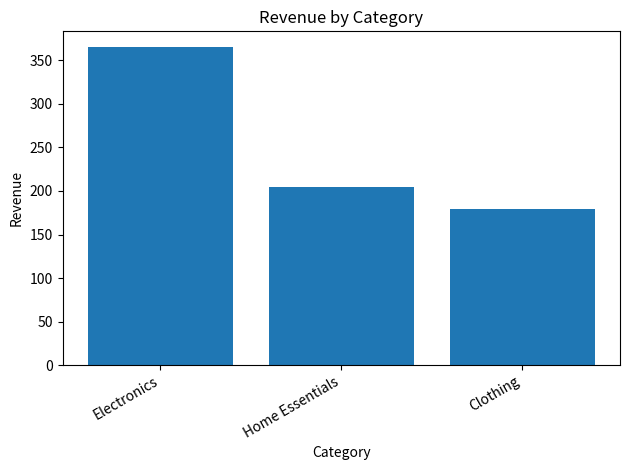
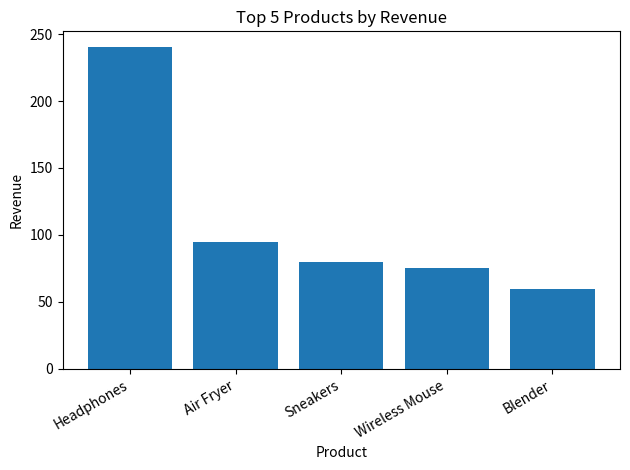
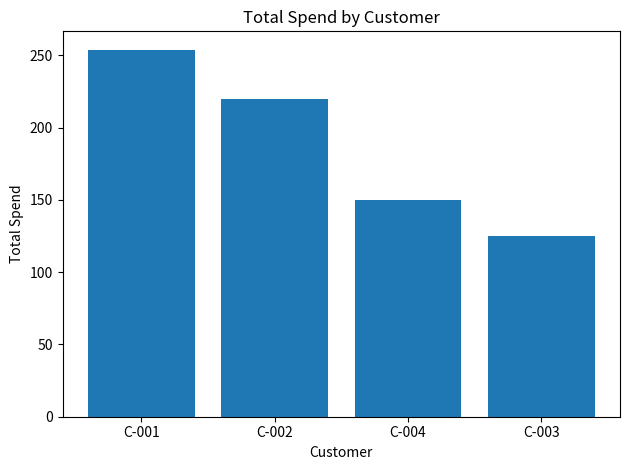

Generate these figures, in order, with matplotlib: (Note: this script raises an exception after producing the figures.)
"""
Course-end Project 1: Analyzing Customer Orders Using Python

What this script does:
1) Stores customer orders using Python data structures (lists/tuples/dicts/sets)
2) Computes:
   - Most frequently purchased products
   - Customer total spending + classification (High/Medium/Low)
   - Category profitability + top categories/products
   - Purchasing patterns (co-occurring products / “market basket” style)
3) Produces:
   - Clean tables (via pandas)
   - Charts (via matplotlib)
   - Excel report with multiple sheets
"""

from collections import defaultdict, Counter

# Optional reporting libraries (recommended)
import pandas as pd
import matplotlib.pyplot as plt


# -----------------------------------------------------------------------------
# 1) DATASET (Predefined Orders)
#    - You can replace or expand this data if your class provided another set.
# -----------------------------------------------------------------------------
# Each order is a dictionary:
# - order_id: string
# - customer_id: string
# - items: list of tuples (product_name, category, unit_price, quantity)
orders = [
    {
        "order_id": "O-1001",
        "customer_id": "C-001",
        "items": [
            ("Wireless Mouse", "Electronics", 25.00, 2),
            ("USB-C Cable", "Electronics", 10.00, 3),
            ("T-Shirt", "Clothing", 18.00, 1),
        ],
    },
    {
        "order_id": "O-1002",
        "customer_id": "C-002",
        "items": [
            ("Blender", "Home Essentials", 60.00, 1),
            ("Dish Soap", "Home Essentials", 5.00, 4),
        ],
    },
    {
        "order_id": "O-1003",
        "customer_id": "C-003",
        "items": [
            ("Jeans", "Clothing", 45.00, 1),
            ("Sneakers", "Clothing", 80.00, 1),
        ],
    },
    {
        "order_id": "O-1004",
        "customer_id": "C-001",
        "items": [
            ("Headphones", "Electronics", 120.00, 1),
            ("T-Shirt", "Clothing", 18.00, 2),
        ],
    },
    {
        "order_id": "O-1005",
        "customer_id": "C-004",
        "items": [
            ("Air Fryer", "Home Essentials", 95.00, 1),
            ("Wireless Mouse", "Electronics", 25.00, 1),
            ("Notebook", "Home Essentials", 6.00, 5),
        ],
    },
    {
        "order_id": "O-1006",
        "customer_id": "C-002",
        "items": [
            ("Headphones", "Electronics", 120.00, 1),
            ("USB-C Cable", "Electronics", 10.00, 2),
        ],
    },
]


# -----------------------------------------------------------------------------
# 2) HELPER FUNCTIONS
# -----------------------------------------------------------------------------
def line_total(unit_price: float, qty: int) -> float:
    """Compute total for a single line item."""
    return unit_price * qty


def order_total(order: dict) -> float:
    """Compute total value of one order by summing its item totals."""
    total = 0.0
    for (product, category, unit_price, qty) in order["items"]:
        total += line_total(unit_price, qty)
    return total


def classify_customer(total_spend: float) -> str:
    """
    Classify customers based on total spending.
    Adjust thresholds to match your rubric if needed.
    """
    if total_spend >= 250:
        return "High-Value"
    elif total_spend >= 120:
        return "Mid-Value"
    else:
        return "Low-Value"


# -----------------------------------------------------------------------------
# 3) CORE ANALYSIS USING PYTHON DATA STRUCTURES
# -----------------------------------------------------------------------------

# A) Customer spending + order counts
customer_spend = defaultdict(float)     # customer_id -> total spend
customer_orders = defaultdict(int)      # customer_id -> number of orders

# B) Product frequency and revenue
product_qty = Counter()                # product -> total quantity sold
product_revenue = defaultdict(float)   # product -> total revenue

# C) Category revenue, units, customers
category_revenue = defaultdict(float)  # category -> total revenue
category_units = defaultdict(int)      # category -> total units sold
category_customers = defaultdict(set)  # category -> set of customers who bought from it

# D) “Market basket” / co-occurrence analysis using sets
# For each order, turn products into a set (unique products), then count pairs.
pair_counts = Counter()

# Process orders
order_totals = {}  # order_id -> total

for order in orders:
    cid = order["customer_id"]
    oid = order["order_id"]

    # Compute total per order (loops + conditionals)
    total = order_total(order)
    order_totals[oid] = total

    # Update customer aggregates
    customer_spend[cid] += total
    customer_orders[cid] += 1

    # Track set of products in this order for co-occurrence
    products_in_order = set()

    # Walk items
    for (product, category, unit_price, qty) in order["items"]:
        products_in_order.add(product)

        # product aggregates
        product_qty[product] += qty
        product_revenue[product] += line_total(unit_price, qty)

        # category aggregates
        category_revenue[category] += line_total(unit_price, qty)
        category_units[category] += qty
        category_customers[category].add(cid)

    # Count product pairs within the order
    # (simple pair counting; for small datasets this is fine)
    products_list = sorted(products_in_order)
    for i in range(len(products_list)):
        for j in range(i + 1, len(products_list)):
            pair = (products_list[i], products_list[j])
            pair_counts[pair] += 1


# -----------------------------------------------------------------------------
# 4) BUILD CUSTOMER CLASSIFICATION OUTPUT
# -----------------------------------------------------------------------------
customer_classification = []
for cid, spend in customer_spend.items():
    segment = classify_customer(spend)
    orders_count = customer_orders[cid]
    avg_order_value = spend / orders_count if orders_count else 0.0

    customer_classification.append({
        "customer_id": cid,
        "total_spend": round(spend, 2),
        "num_orders": orders_count,
        "avg_order_value": round(avg_order_value, 2),
        "segment": segment
    })

# Sort customers by spend (descending) to identify high-value
customer_classification.sort(key=lambda x: x["total_spend"], reverse=True)


# -----------------------------------------------------------------------------
# 5) PRODUCT + CATEGORY INSIGHTS
# -----------------------------------------------------------------------------
# Top products by quantity and by revenue
top_products_by_qty = product_qty.most_common(5)
top_products_by_revenue = sorted(product_revenue.items(), key=lambda x: x[1], reverse=True)[:5]

# Category profitability ranking
category_rank = sorted(category_revenue.items(), key=lambda x: x[1], reverse=True)


# -----------------------------------------------------------------------------
# 6) CO-OCCURRENCE (PURCHASING PATTERNS)
# -----------------------------------------------------------------------------
top_pairs = pair_counts.most_common(10)


# -----------------------------------------------------------------------------
# 7) CREATE REPORT TABLES (PANDAS) + CHARTS + EXCEL EXPORT
# -----------------------------------------------------------------------------
df_customers = pd.DataFrame(customer_classification)

df_products = pd.DataFrame([
    {"product": p, "units_sold": int(product_qty[p]), "revenue": round(product_revenue[p], 2)}
    for p in sorted(product_qty.keys())
]).sort_values(by="revenue", ascending=False)

df_categories = pd.DataFrame([
    {
        "category": c,
        "revenue": round(category_revenue[c], 2),
        "units_sold": int(category_units[c]),
        "unique_customers": len(category_customers[c]),
    }
    for c in category_revenue.keys()
]).sort_values(by="revenue", ascending=False)

df_pairs = pd.DataFrame([
    {"product_a": a, "product_b": b, "times_bought_together": int(cnt)}
    for (a, b), cnt in top_pairs
])

# ----- Print key outputs to console -----
print("\n=== CUSTOMER CLASSIFICATION (sorted by total_spend) ===")
print(df_customers.to_string(index=False))

print("\n=== TOP PRODUCTS BY QUANTITY ===")
print(pd.DataFrame(top_products_by_qty, columns=["product", "units_sold"]).to_string(index=False))

print("\n=== TOP PRODUCTS BY REVENUE ===")
print(pd.DataFrame(top_products_by_revenue, columns=["product", "revenue"]).to_string(index=False))

print("\n=== CATEGORY PROFITABILITY (by revenue) ===")
print(df_categories.to_string(index=False))

print("\n=== TOP CO-OCCURRING PRODUCT PAIRS ===")
print(df_pairs.to_string(index=False))


# -----------------------------------------------------------------------------
# 8) CHARTS (matplotlib)
# -----------------------------------------------------------------------------
# Category revenue bar chart
plt.figure()
plt.bar(df_categories["category"], df_categories["revenue"])
plt.title("Revenue by Category")
plt.xlabel("Category")
plt.ylabel("Revenue")
plt.xticks(rotation=30, ha="right")
plt.tight_layout()
plt.show()

# Top 5 products by revenue chart
top5 = df_products.head(5)
plt.figure()
plt.bar(top5["product"], top5["revenue"])
plt.title("Top 5 Products by Revenue")
plt.xlabel("Product")
plt.ylabel("Revenue")
plt.xticks(rotation=30, ha="right")
plt.tight_layout()
plt.show()

# Customer total spend chart
plt.figure()
plt.bar(df_customers["customer_id"], df_customers["total_spend"])
plt.title("Total Spend by Customer")
plt.xlabel("Customer")
plt.ylabel("Total Spend")
plt.tight_layout()
plt.show()


# -----------------------------------------------------------------------------
# 9) EXPORT AN EXCEL REPORT (Spreadsheet)
# -----------------------------------------------------------------------------
output_file = "customer_orders_report.xlsx"

with pd.ExcelWriter(output_file, engine="openpyxl") as writer:
    df_customers.to_excel(writer, sheet_name="Customers", index=False)
    df_products.to_excel(writer, sheet_name="Products", index=False)
    df_categories.to_excel(writer, sheet_name="Categories", index=False)
    df_pairs.to_excel(writer, sheet_name="Product_Pairs", index=False)

print(f"\nExcel report saved to: {output_file}")


# -----------------------------------------------------------------------------
# 10) FINAL “BUSINESS INSIGHTS” (write these into your submission report)
# -----------------------------------------------------------------------------
# Here we create a concise, manager-friendly insight section.
insights = []

# 1) High-value customer identification
if not df_customers.empty:
    top_customer = df_customers.iloc[0]
    insights.append(
        f"Top customer is {top_customer['customer_id']} with total spend ${top_customer['total_spend']:.2f} "
        f"across {int(top_customer['num_orders'])} orders (segment: {top_customer['segment']})."
    )

# 2) Most profitable category
if not df_categories.empty:
    top_cat = df_categories.iloc[0]
    insights.append(
        f"Most profitable category is {top_cat['category']} with revenue ${top_cat['revenue']:.2f}. "
        f"It sold {int(top_cat['units_sold'])} units to {int(top_cat['unique_customers'])} unique customers."
    )

# 3) Most frequent product & highest revenue product
if top_products_by_qty:
    insights.append(f"Most frequently purchased product (by units) is '{top_products_by_qty[0][0]}' "
                    f"with {top_products_by_qty[0][1]} units sold.")
if top_products_by_revenue:
    insights.append(f"Highest revenue product is '{top_products_by_revenue[0][0]}' "
                    f"with ${top_products_by_revenue[0][1]:.2f} revenue.")

# 4) Cross-sell opportunity from co-occurrence
if top_pairs:
    a, b = top_pairs[0][0]
    cnt = top_pairs[0][1]
    insights.append(
        f"Top cross-sell pair is '{a}' + '{b}' (bought together {cnt} times). "
        f"Consider bundling or recommending these together at checkout."
    )

print("\n=== BUSINESS INSIGHTS SUMMARY ===")
for i, s in enumerate(insights, start=1):
    print(f"{i}. {s}")
